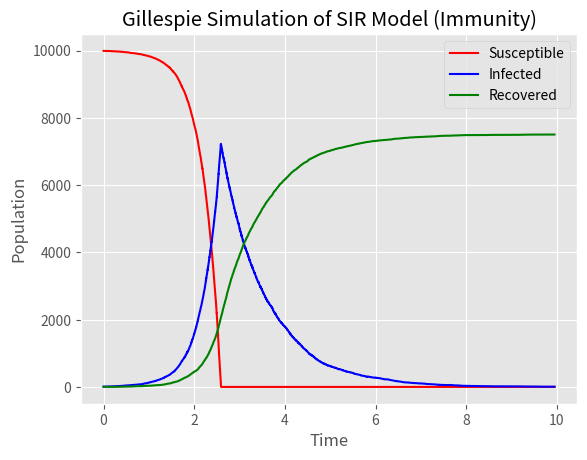

Write Python code to recreate this figure.
# [redacted]

import numpy as np
import matplotlib.pyplot as plt

plt.style.use("ggplot")

'''	The following code is an implementation of the Gillespie Algorithm 
    for a SIR simulation:

    Susceptible --> Infected --> Recovered

    For this case, there is no birth immunity and the recovered 
    maintain immunity. Also death rate of the infected is higher than
    the birth rate of the population. It should be noted that this 
    is the simplest of the main population epidemics and further parameters
    can be added if desired. (Main goal is to show Gillespie Algorithm uses
    outside of biophysical modelling).
'''

# define rate parameters
alpha = 4.07
beta = 0.75
deathRate_I = 0.15
birthRate = 0.10

# define scenario set-up values for molecules
N = int(1e4)  # population
initI = 10  # initial number of Infected
initS = N - initI  # initial number of Susceptible
initR = 0  # initial number of Recovered
nS = initS
nI = initI
nR = initR

# define set-up values for time
timeIndex = 0  # index of time (starting at 0) for simulation
tMax = 10  # max time

# initialize storage as arrays
T = np.array([])  # time stamp
S = np.array([])  # number of S individuals at time stamp
I = np.array([])  # number of I individuals at time stamp
R = np.array([])  # number of R individuals at time stamp

# Main loop of the Gillespie Algorithm
while timeIndex <= tMax:
    # store appropriate values
    T = np.append(T, timeIndex)
    S = np.append(S, nS)
    I = np.append(I, nI)
    R = np.append(R, nR)

    # define rates of formation/deformation
    rF_I = alpha * nI
    rF_R = beta * nI

    # calculate probabilities based on system at the given time.
    pI = rF_I / (rF_R + rF_I)  # probability of Infection
    pR = rF_R / (rF_R + rF_I)  # probability of Recovery

    # stochastic determination of reaction step
    if pI > np.random.random():
        if nS > 0:
            nS -= 1
            nI += 1
        else:
            pass
    if birthRate > np.random.random():
        nS += 1
    if deathRate_I > np.random.random():
        if nI > 0:
            nI -= 1
    if pR > np.random.random():
        if nI > 0:
            nI -= 1
            nR += 1
        else:
            pass
    if (nS == 0 and nI == 0):
        break
    # exponential time step forward
    dt = np.random.exponential(1 / (rF_I + rF_R))
    timeIndex += dt

##################     End of the Main Loop     ##################

# plot results
plt.figure(1)
plt.title("Gillespie Simulation of SIR Model (Immunity)")
plt.xlabel("Time")
plt.ylabel("Population")
plt.plot(T, S, c='r', label='Susceptible')
plt.plot(T, I, c='b', label='Infected')
plt.plot(T, R, c='g', label='Recovered')
plt.legend()
# plt.savefig("SIRmodel.png")
plt.show()